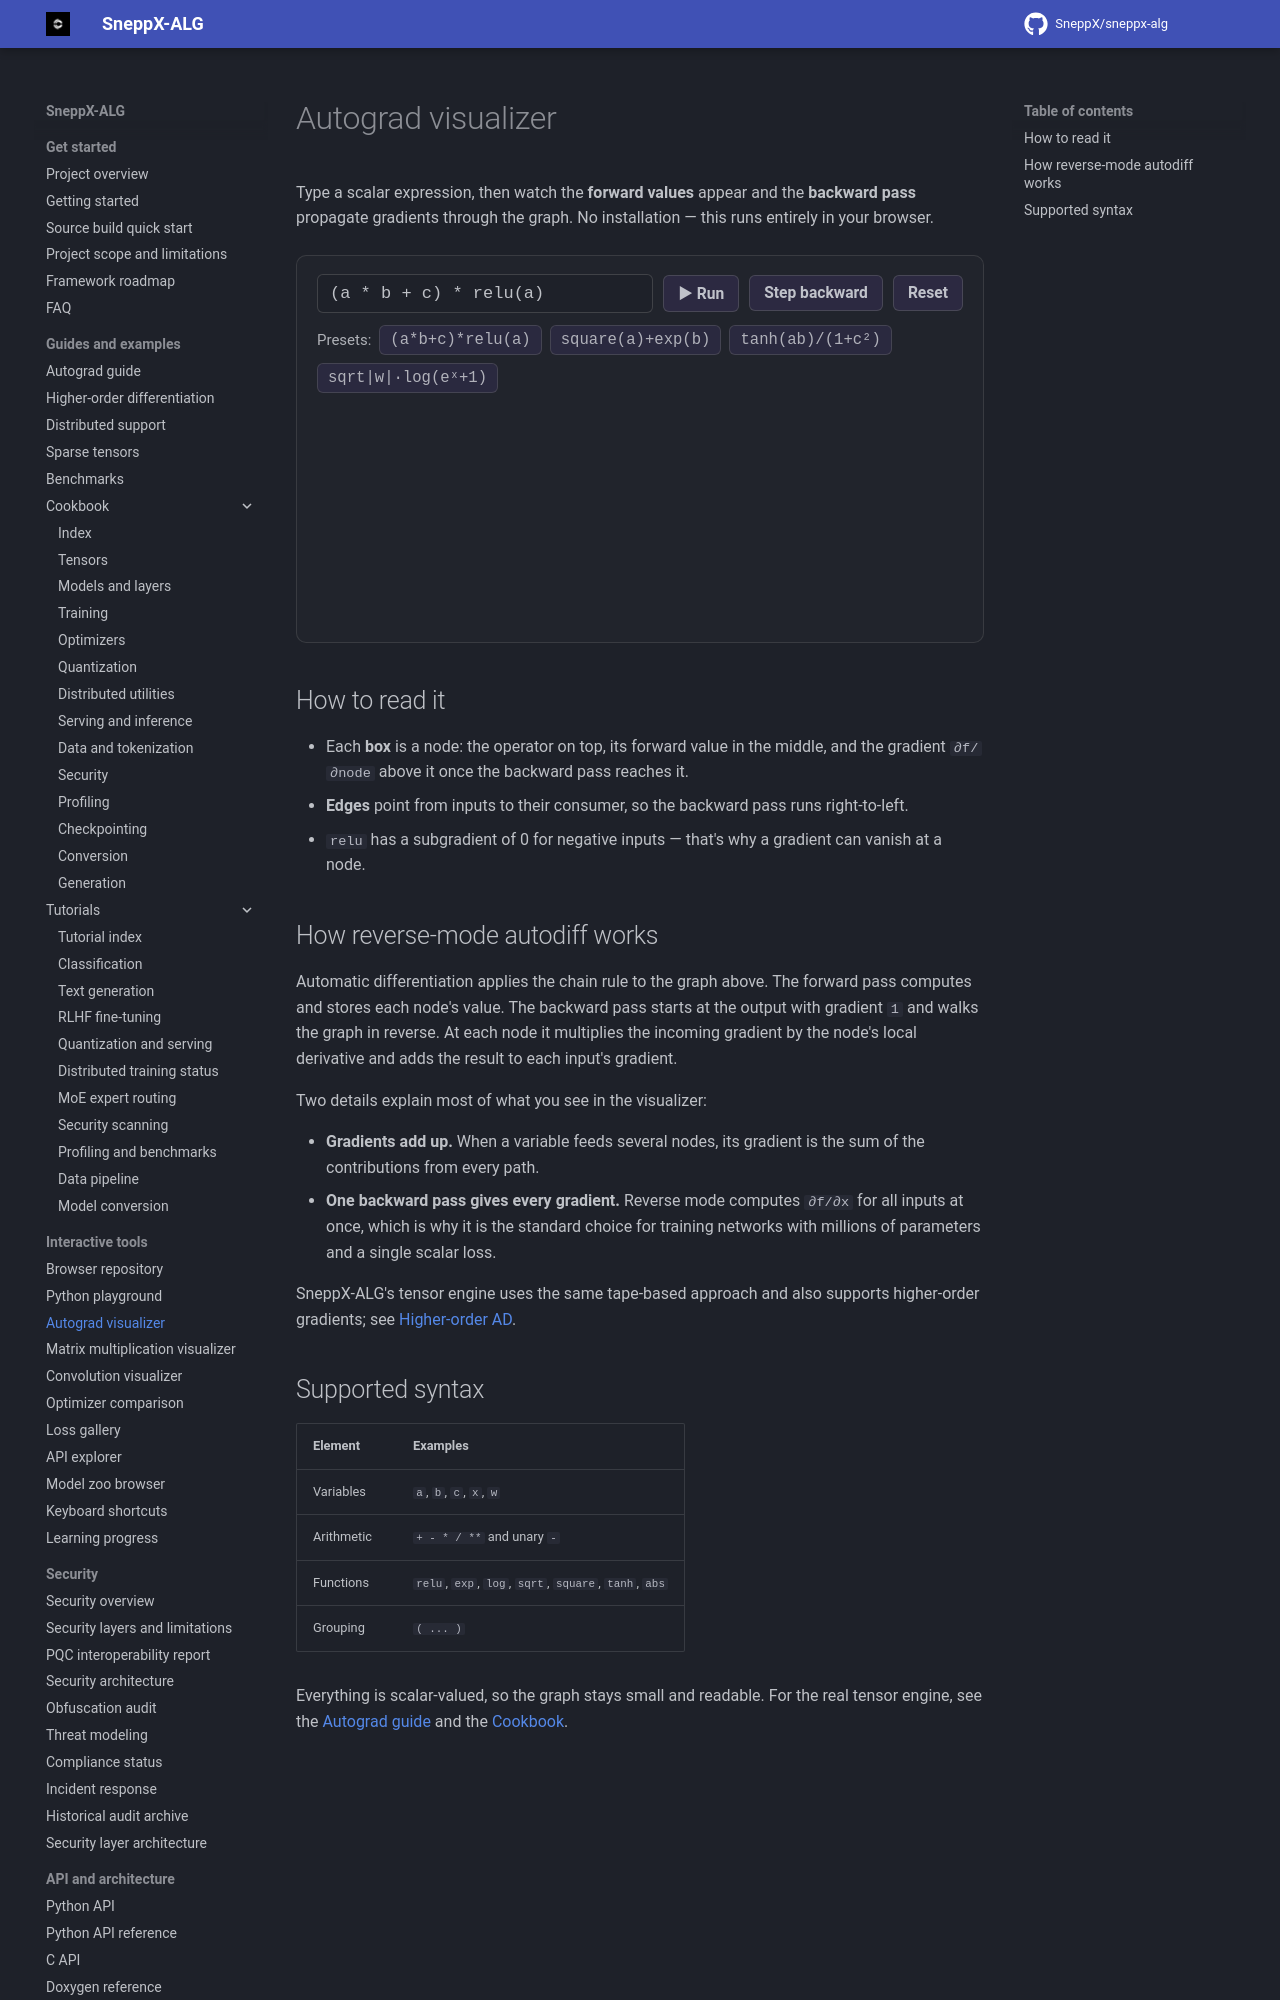

repository: SneppX/sneppx-alg · page: 1.5.3/autograd-visualizer/index.html · generator: mkdocs

---
description: "Interactive SneppX-ALG autograd visualizer showing forward values and reverse-mode gradient propagation for scalar expressions."
---

# Autograd visualizer

Type a scalar expression, then watch the **forward values** appear and the
**backward pass** propagate gradients through the graph. No installation —
this runs entirely in your browser.

<div id="sx-agv" class="sx-agv">
  <div class="sx-agv-controls">
    <input class="sx-agv-expr" type="text" value="(a * b + c) * relu(a)" aria-label="Expression" />
    <button type="button" class="sx-agv-run">▶ Run</button>
    <button type="button" class="sx-agv-step">Step backward</button>
    <button type="button" class="sx-agv-reset">Reset</button>
  </div>
  <div class="sx-agv-presets">
    <span>Presets:</span>
    <button type="button" class="sx-agv-preset" data-expr="(a * b + c) * relu(a)">(a*b+c)*relu(a)</button>
    <button type="button" class="sx-agv-preset" data-expr="square(a) + exp(b)">square(a)+exp(b)</button>
    <button type="button" class="sx-agv-preset" data-expr="tanh(a * b) / (1 + square(c))">tanh(ab)/(1+c²)</button>
    <button type="button" class="sx-agv-preset" data-expr="sqrt(abs(w)) * log(exp(x) + 1)">sqrt|w|·log(eˣ+1)</button>
  </div>
  <div class="sx-agv-vars"></div>
  <div class="sx-agv-error" role="alert"></div>
  <svg class="sx-agv-svg" role="img" aria-label="Computation graph"></svg>
  <div class="sx-agv-out"></div>
</div>
